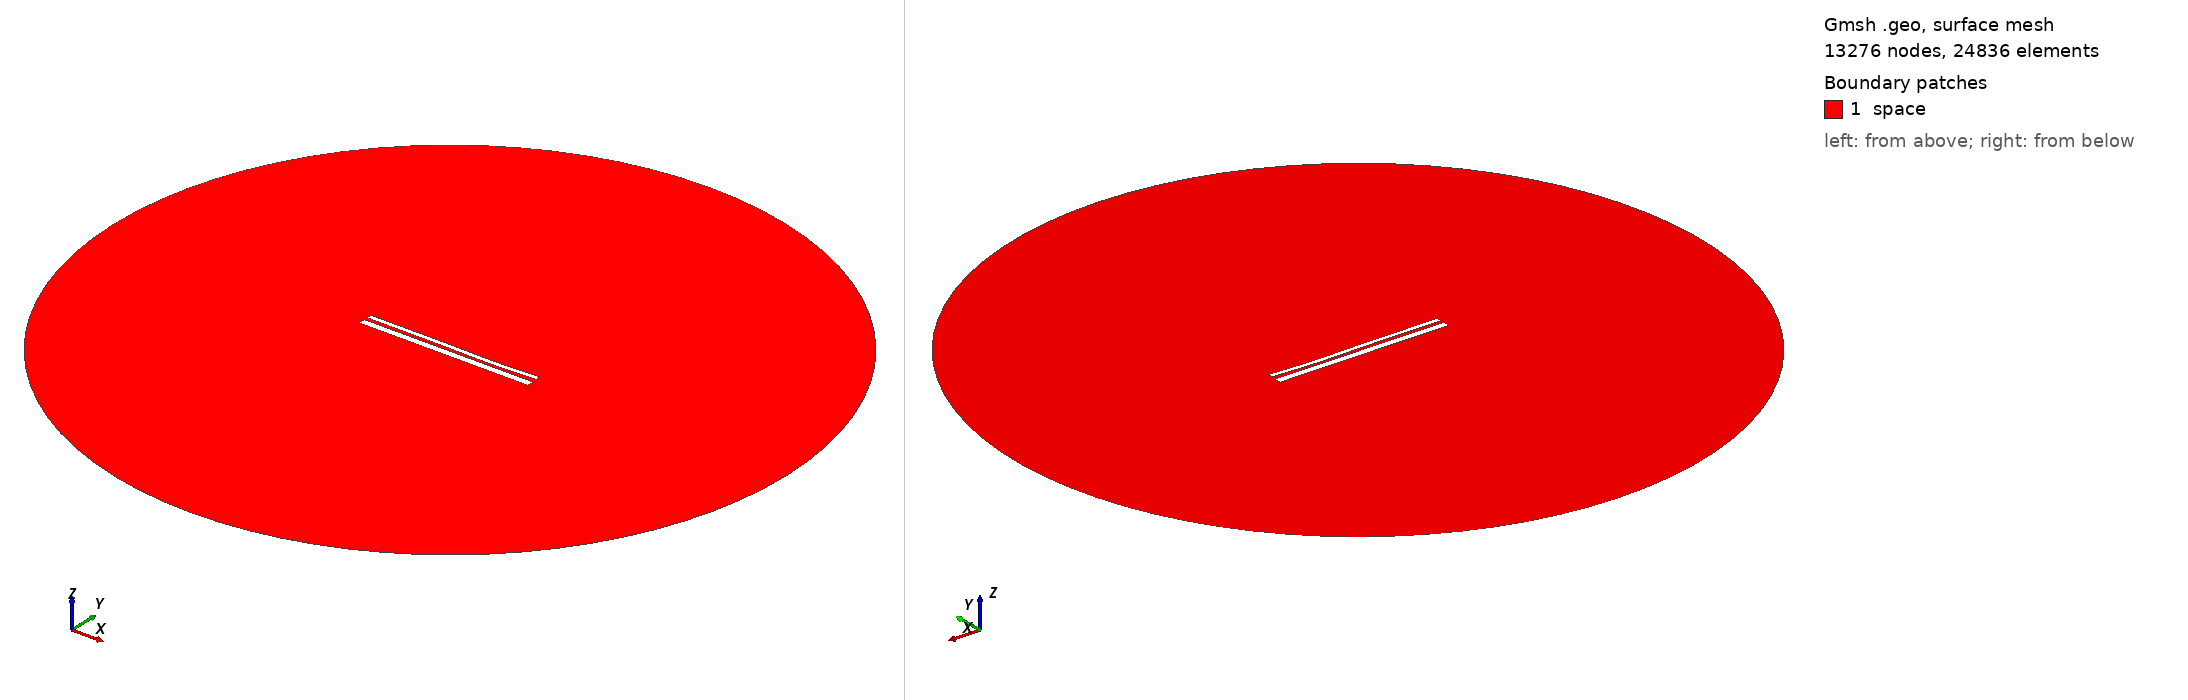

Gmsh geometry script, surface-meshed: 13276 nodes, 24836 surface elements. Boundary patches (legend numbers): 1 space. Left view from above one corner, right view from below the opposite corner. Legend entries are the model's physical surfaces. The drawing asked Gmsh for element sizes between 1% and 20% of the model's largest extent; the script's own settings can give other sizes.

=== 12647.geo (drawn) ===
//---------------------------------------
// Geometry kernel
//---------------------------------------

SetFactory("OpenCASCADE");



//---------------------------------------
// Parameters of the geometry
//---------------------------------------

// Overetch of the upper plate
overetch = 0.5;

// Distance between the plates
distance = 1.5;

// Discretization over the x axis (for the deformation)
nx = 50; 

// Length of the plate
L = 100 - overetch; 

// Number of modes
n = 4; 

// 1st mode coefficient
coeff(1) = -0.075;
beta(1) = 0.596864 * 3.1415926535 / L;

// 2nd mode coefficient
coeff(2) = -0.15;
beta(2) = 1.49418 * 3.1415926535 / L;

// 3rd mode coefficient
coeff(3) = 0.15;
beta(3) = 2.50025 * 3.1415926535 / L;

// 4th mode coefficient
coeff(4) = -0.075;
beta(4) = 3.49999 * 3.1415926535 / L;



//---------------------------------------
// Upper plate (deformed rectangle)
//---------------------------------------

// Coordiantes of the upper plate
xmin = -50;
xmax = 50 - overetch;

// Height of the upper plate
yheight = 4 - 2 * overetch;

// Indexes of the points
UpperID[] = {};
LowerID[] = {};
LeftID[] = {};
RightID[] = {};

// Point index
p = 1;

// Horizontal edges
For i In {1:nx}
    x = xmin + (i-1)*(xmax - xmin)/(nx-1);

    y_bottom = distance / 2 + overetch;
    For j In {1:n}
        C = (Cosh(beta(j)*L) + Cos(beta(j)*L)) / (Sinh(beta(j)*L) + Sin(beta(j)*L));
        y_bottom  = y_bottom + coeff(j) * (Cosh(beta(j)*(x+50)) - Cos(beta(j)*(x+50)) - C * (Sinh(beta(j)*(x+50)) - Sin(beta(j)*(x+50))));
    EndFor

    y_top = y_bottom + yheight;

    Point(p) = {x, y_top, 0, 1.0};
    UpperID[i] = p;
    p = p + 1;

    Point(p) = {x, y_bottom, 0, 1.0};
    LowerID[i] = p;
    p = p + 1;
EndFor

// Create point lists
UpperPts[] = {}; LowerPts[] = {};
For i In {1:nx}
  UpperPts[] += {UpperID[i]};
  LowerPts[] += {LowerID[i]};
EndFor

// Build splines
Spline(1) = {UpperPts[]};
Spline(2) = {LowerPts[]};
Line(3) = {LowerPts[nx-1], UpperPts[nx-1]};
Line(4) = {LowerPts[0], UpperPts[0]};

// Build the plane surface
Curve Loop(1) = {2, 3, -1, -4};
Plane Surface(1) = {1};



//---------------------------------------
// Lower plate (rectangle)
//---------------------------------------

// Vertices
Point(1001) = {-50, -1, 0, 1.0};
Point(1002) = { 50, -1, 0, 1.0};
Point(1003) = { 50,  -5, 0, 1.0};
Point(1004) = {-50,  -5, 0, 1.0};

// Edges
Line(5) = {1001, 1002};
Line(6) = {1002, 1003};
Line(7) = {1003, 1004};
Line(8) = {1004, 1001};

// Plane surface
Line Loop(2) = {5, 6, 7, 8};
Plane Surface(2) = {2}; 



//---------------------------------------
// Outer (fictious) boundary
//---------------------------------------

// Points
Point(1005) = {0, 0, 0};       // Center
Point(1006) = {200, 0, 0};     // Start point
Point(1007) = {0, 200, 0};     // 90 degrees
Point(1008) = {-200, 0, 0};    // 180 degrees
Point(1009) = {0, -200, 0};    // 270 degrees

// Circle arcs (each needs start, center, end)
Circle(9) = {1006, 1005, 1007};
Circle(10) = {1007, 1005, 1008};
Circle(11) = {1008, 1005, 1009};
Circle(12) = {1009, 1005, 1006};

// Plane surface for the entire domain
Curve Loop(3) = {9, 10, 11, 12};
Surface(3) = {3};

// Subtract the plates from the whole domain to obtain the actual domain where we want to solve the equations
BooleanDifference{ Surface{3}; Delete; }{ Surface{1}; Surface{2}; Delete; }




//---------------------------------------
// Transfinite Lines/Curves
//---------------------------------------

// Set the number of points on the boundaries
r = 7;

// Plates
Transfinite Curve {1, 2} = 50*r Using Progression 1;
Transfinite Curve {3, 4} = 2*r Using Progression 1;
Transfinite Line {5, 7} = 50*r Using Progression 1;
Transfinite Line {6, 8} = 2*r Using Progression 1;

// Outer boundary
Transfinite Line {9, 10, 11, 12} = 20 Using Progression 1;



//---------------------------------------
// Physical groups
//---------------------------------------                

// Physical curves (boundaries)
Physical Line("force_segment", 10) = {2};
Physical Line("upper_plate", 11) = {1, 3, 4};
Physical Line("lower_plate", 12) = {5, 6, 7, 8};
Physical Line("boundary", 20) = {9, 10, 11, 12};

// Physical Surfaces
Physical Surface("space", 30) = {3};



//---------------------------------------
// 6. Generate the Mesh
//---------------------------------------

// 2D mesh generation
Mesh 2;
